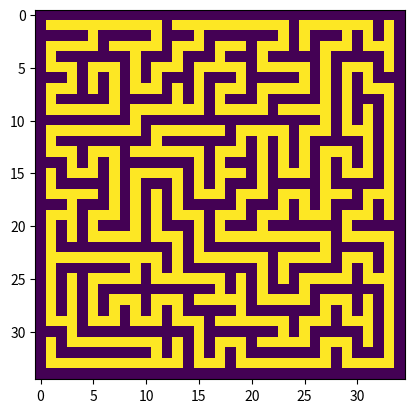

Write Python code to recreate this figure.
#!/usr/bin/env python3.6
# -*- Coding: UTF-8 -*-
"""
Gerador de Labirinto.
"""
from numpy import zeros, array
from random import shuffle, choice
import matplotlib.pyplot as plt



class GerarLabirinto:
    "Gerador de Labirinto"
    def __init__(self, dimensao):

        dimensao = dimensao + 1 if dimensao % 2 == 0 else dimensao
        self._dimensao = dimensao
        self._mapa = zeros((dimensao, dimensao))
        celulas = array([(2*i +1, 2*j + 1) for i in range((dimensao -1) // 2)
                                           for j in range((dimensao -1) // 2)])
        celulas = (celulas[:,0], celulas[:,1])
        self._mapa[celulas] = 1
        self._celulas = list(zip(celulas[0], celulas[1]))
        self._visitados = []
        self._caminhar(*choice(self._celulas))

    @property
    def mapa(self):
        return self._mapa

    def gerar_novo_mapa(self):
        self._mapa = zeros((dimensao, dimensao))
        self._caminhar(*choice(self._celulas))

    def _caminhar(self, x, y):
        vizinhos = [(x - 2, y), (x + 2, y), (x, y - 2),(x, y + 2)]
        vizinhos = [vi for vi in vizinhos if self._cond(*vi)]
        shuffle(vizinhos)
        self._visitados.append((x, y))
        for (xx, yy) in vizinhos:
            if (xx, yy) not in self._visitados:
                if x == xx:
                    yp = y + 1 if y - yy < 0 else y -1
                    self._mapa[x, yp] = 1
                if y == yy:
                    xp = x +1 if x - xx < 0 else x - 1
                    self._mapa[xp, y] = 1
                self._caminhar(xx, yy)

    def _cond(self, x, y):
        return (x >= 0 and x <= self._dimensao - 1 and
                y >= 0 and y <= self._dimensao - 1 )


if __name__ == "__main__":

    lab = GerarLabirinto(35)
    plt.imshow(lab.mapa)
    plt.show()
